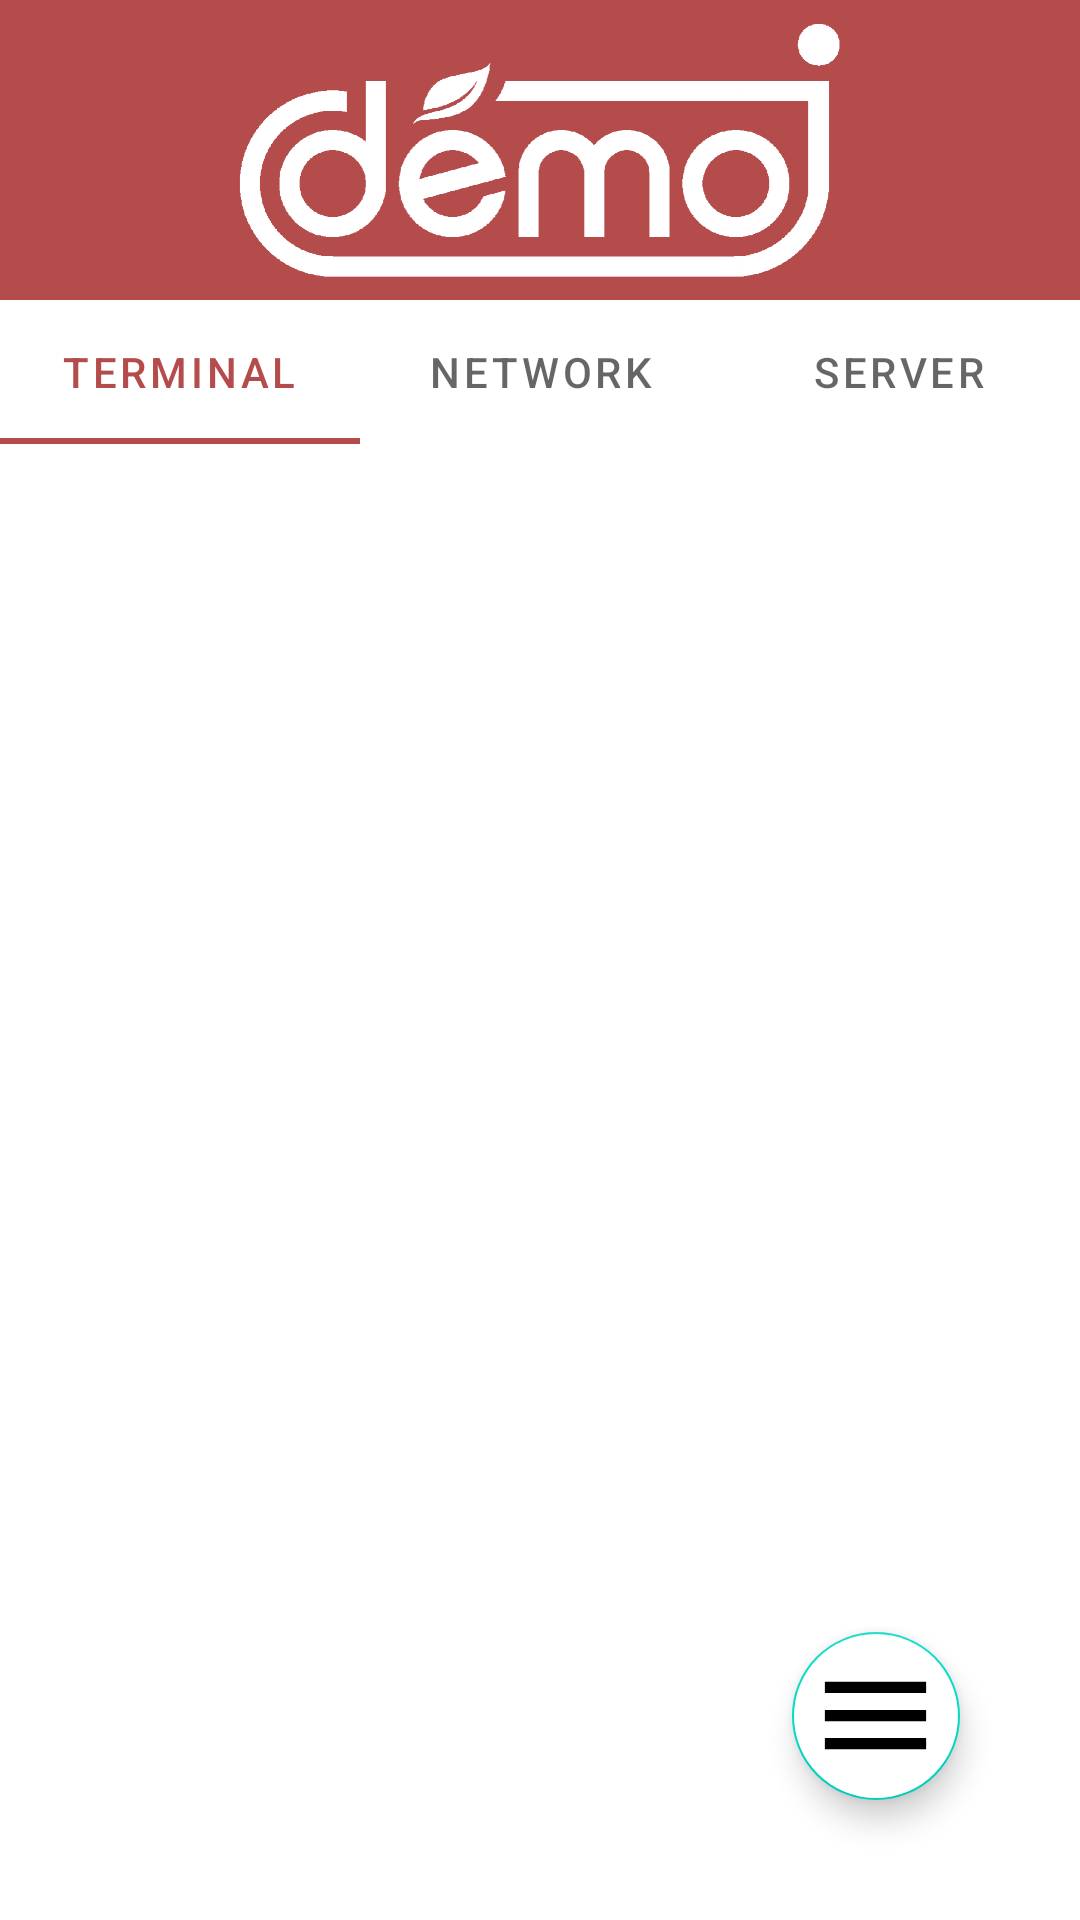

Write the Android layout XML for this screen, with the resource values it uses.
<!-- AndroidManifest.xml: activity theme Theme.MainTheme.NoActionBar -->
<!-- res/layout/activity_main.xml -->
<?xml version="1.0" encoding="utf-8"?>
<RelativeLayout xmlns:android="http://schemas.android.com/apk/res/android"
    xmlns:app="http://schemas.android.com/apk/res-auto"
    xmlns:tools="http://schemas.android.com/tools"
    android:orientation="vertical" android:layout_width="match_parent"
    android:layout_height="match_parent">

    <ImageView
        android:id="@+id/demoJLogo"
        android:layout_width="match_parent"
        android:layout_height="100dp"
        android:background="@color/red"
        android:src="@drawable/demoj_white" />

    <com.google.android.material.tabs.TabLayout
        android:id="@+id/tab_layout"
        android:layout_width="match_parent"
        android:layout_height="wrap_content"
        android:layout_marginTop="100dp"
        app:tabIndicatorColor="@color/red"
        app:tabSelectedTextColor="@color/red"
        >

        <com.google.android.material.tabs.TabItem
            android:layout_width="match_parent"
            android:layout_height="wrap_content"
            android:text="Terminal" />

        <com.google.android.material.tabs.TabItem
            android:layout_width="match_parent"
            android:layout_height="wrap_content"
            android:text="Network" />

        <com.google.android.material.tabs.TabItem
            android:layout_width="match_parent"
            android:layout_height="wrap_content"
            android:text="Server" />

    </com.google.android.material.tabs.TabLayout>

    <com.google.android.material.floatingactionbutton.FloatingActionButton
        android:id="@+id/menuBurger"
        android:layout_width="wrap_content"
        android:layout_height="wrap_content"
        android:layout_alignParentEnd="true"
        android:layout_alignParentBottom="true"
        android:layout_marginEnd="40dp"
        android:layout_marginBottom="40dp"
        android:backgroundTint="@color/white"
        android:src="@drawable/ic_menu_burger"
        app:maxImageSize="45dp" />

    <androidx.viewpager2.widget.ViewPager2
        android:layout_width="match_parent"
        android:layout_height="match_parent"
        android:id="@+id/view_pager"
        android:layout_below="@id/tab_layout"/>

</RelativeLayout>
<!-- resources referenced by this layout -->
<resources>
  <color name="red">#B44C4C</color>
  <color name="white">#FFFFFFFF</color>
  <!-- drawable demoj_white: png bitmap (drawable-v24, 20397 bytes) -->
  <!-- drawable ic_menu_burger (drawable) -->
  <vector xmlns:android="http://schemas.android.com/apk/res/android"
      android:width="500dp"
      android:height="500dp"
      android:tint="#000000"
      android:viewportWidth="24"
      android:viewportHeight="24">
      <path
          android:fillColor="@android:color/white"
          android:pathData="M3,18h18v-2L3,16v2zM3,13h18v-2L3,11v2zM3,6v2h18L21,6L3,6z" />
  </vector>
  <style name="Theme.MainTheme.NoActionBar">
          <item name="windowActionBar">false</item>
          <item name="windowNoTitle">true</item>
      </style>
</resources>
